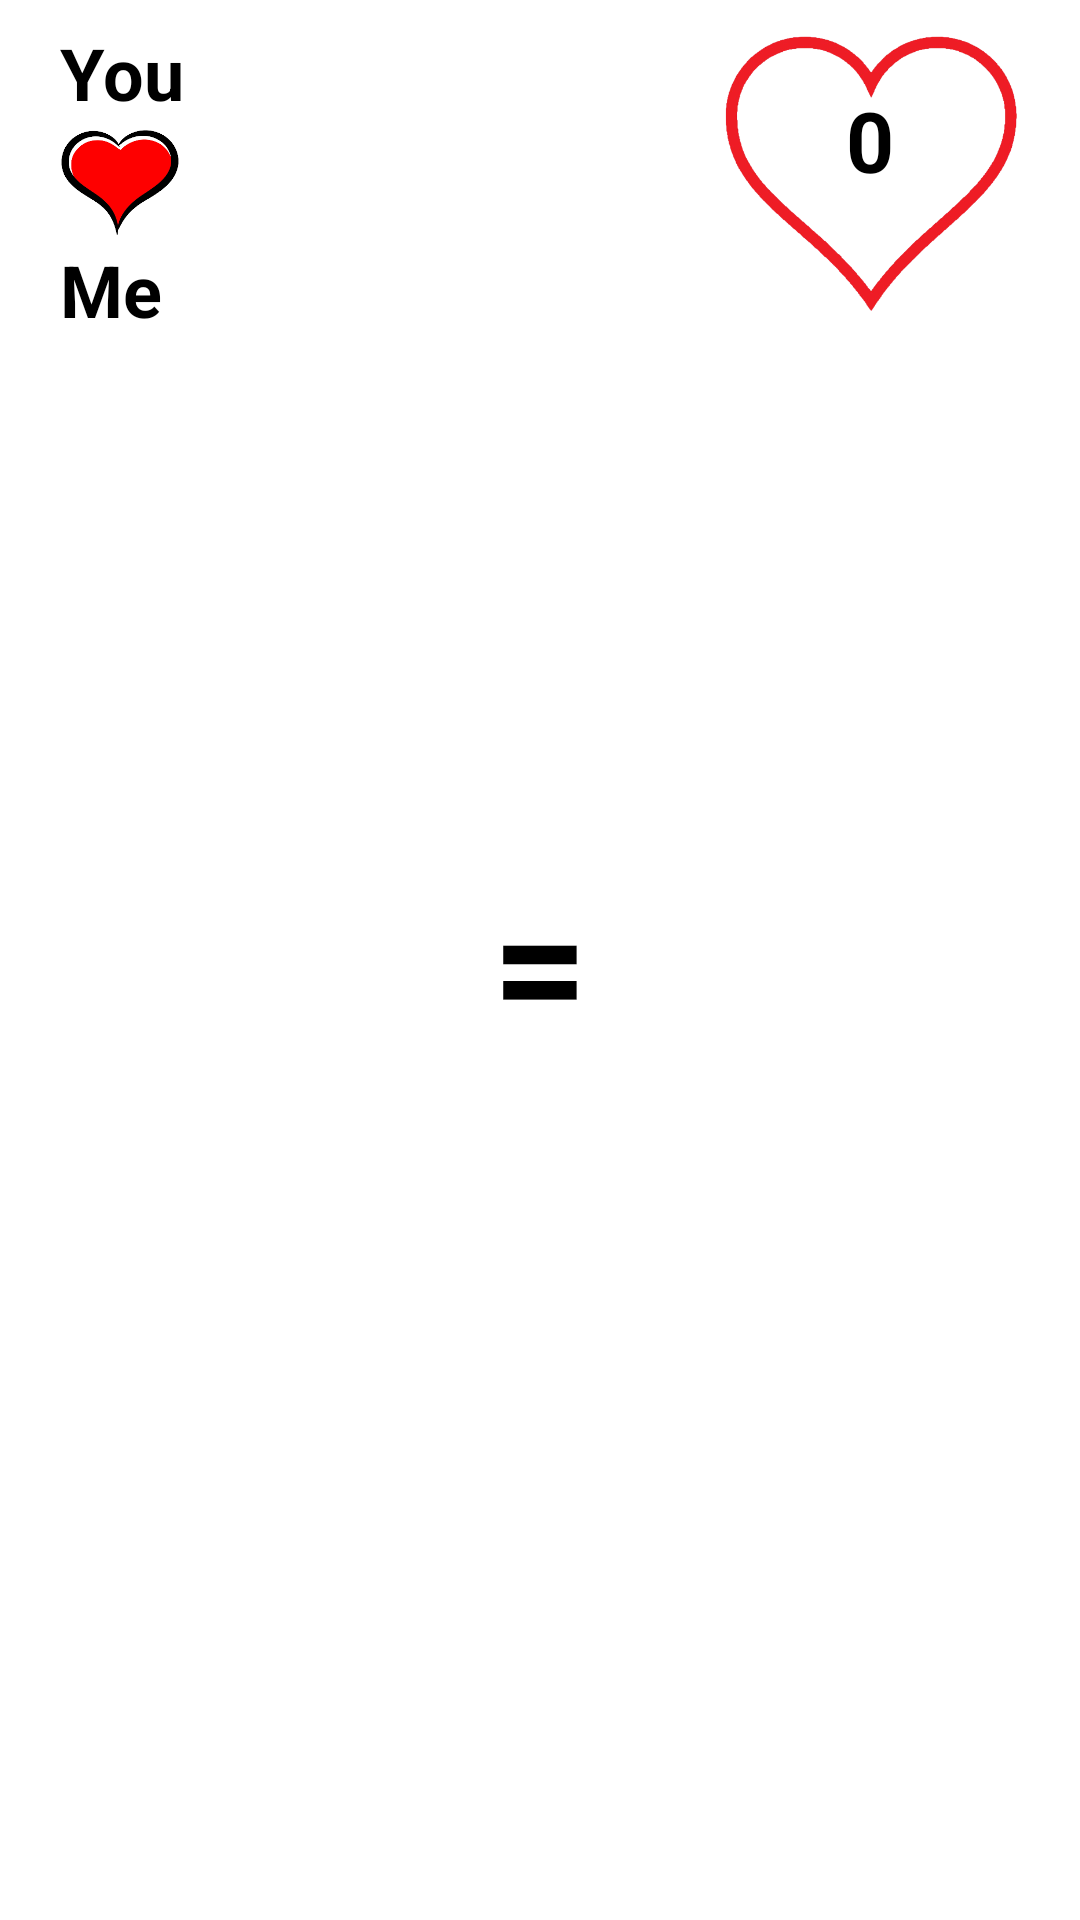

This screen was rendered from an Android layout file. Write that file and the resources it references.
<!-- AndroidManifest.xml: application theme Theme.LoveCalculator -->
<!-- res/layout/love_history.xml -->
<?xml version="1.0" encoding="utf-8"?>
<androidx.constraintlayout.widget.ConstraintLayout
    xmlns:android="http://schemas.android.com/apk/res/android"
    android:layout_width="match_parent"
    android:layout_height="wrap_content"
    xmlns:app="http://schemas.android.com/apk/res-auto"
    android:paddingHorizontal="20dp"
    android:paddingVertical="8dp"
    android:layout_margin="8dp"
    android:background="@color/white">

    <LinearLayout
        android:layout_width="wrap_content"
        android:layout_height="wrap_content"
        android:orientation="vertical"
        app:layout_constraintStart_toStartOf="parent"
        app:layout_constraintTop_toTopOf="parent">

        <TextView
            android:id="@+id/tv_first_name"
            android:layout_width="wrap_content"
            android:layout_height="wrap_content"
            android:text="@string/you"
            android:textColor="@color/black"
            android:textStyle="bold"
            android:textSize="24sp"/>

        <ImageView
            android:layout_width="40dp"
            android:layout_height="40dp"
            android:src="@drawable/heart2"/>

        <TextView
            android:id="@+id/tv_second_name"
            android:layout_width="wrap_content"
            android:layout_height="wrap_content"
            android:text="@string/me"
            android:textColor="@color/black"
            android:textStyle="bold"
            android:textSize="24sp"/>
    </LinearLayout>

    <TextView
        android:layout_width="wrap_content"
        android:layout_height="wrap_content"
        android:text="@string/equal"
        android:textSize="56sp"
        android:textStyle="bold"
        app:layout_constraintBottom_toBottomOf="parent"
        app:layout_constraintTop_toTopOf="parent"
        app:layout_constraintStart_toStartOf="parent"
        app:layout_constraintEnd_toEndOf="parent"/>

    <androidx.constraintlayout.widget.ConstraintLayout
        android:layout_width="wrap_content"
        android:layout_height="wrap_content"
        app:layout_constraintTop_toTopOf="parent"
        app:layout_constraintEnd_toEndOf="parent"
        >

        <ImageView
            android:layout_width="100dp"
            android:layout_height="100dp"
            android:src="@drawable/border_heart"
            app:layout_constraintTop_toTopOf="parent"
            app:layout_constraintEnd_toEndOf="parent"/>

        <TextView
            android:id="@+id/tv_percentage"
            android:layout_width="wrap_content"
            android:layout_height="wrap_content"
            android:text="@string/zero"
            android:textColor="@color/black"
            android:textSize="28sp"
            android:textStyle="bold"
            android:layout_marginTop="20dp"
            app:layout_constraintTop_toTopOf="parent"
            app:layout_constraintBaseline_toBottomOf="parent"
            app:layout_constraintEnd_toEndOf="parent"
            app:layout_constraintStart_toStartOf="parent"
            />
    </androidx.constraintlayout.widget.ConstraintLayout>
</androidx.constraintlayout.widget.ConstraintLayout>
<!-- resources referenced by this layout -->
<resources>
  <color name="black">#FF000000</color>
  <color name="white">#FFFFFFFF</color>
  <!-- drawable border_heart: png bitmap (drawable, 73711 bytes) -->
  <!-- drawable heart2: png bitmap (drawable, 8714 bytes) -->
  <string name="equal">=</string>
  <string name="me">Me</string>
  <string name="you">You</string>
  <string name="zero">0</string>
</resources>
